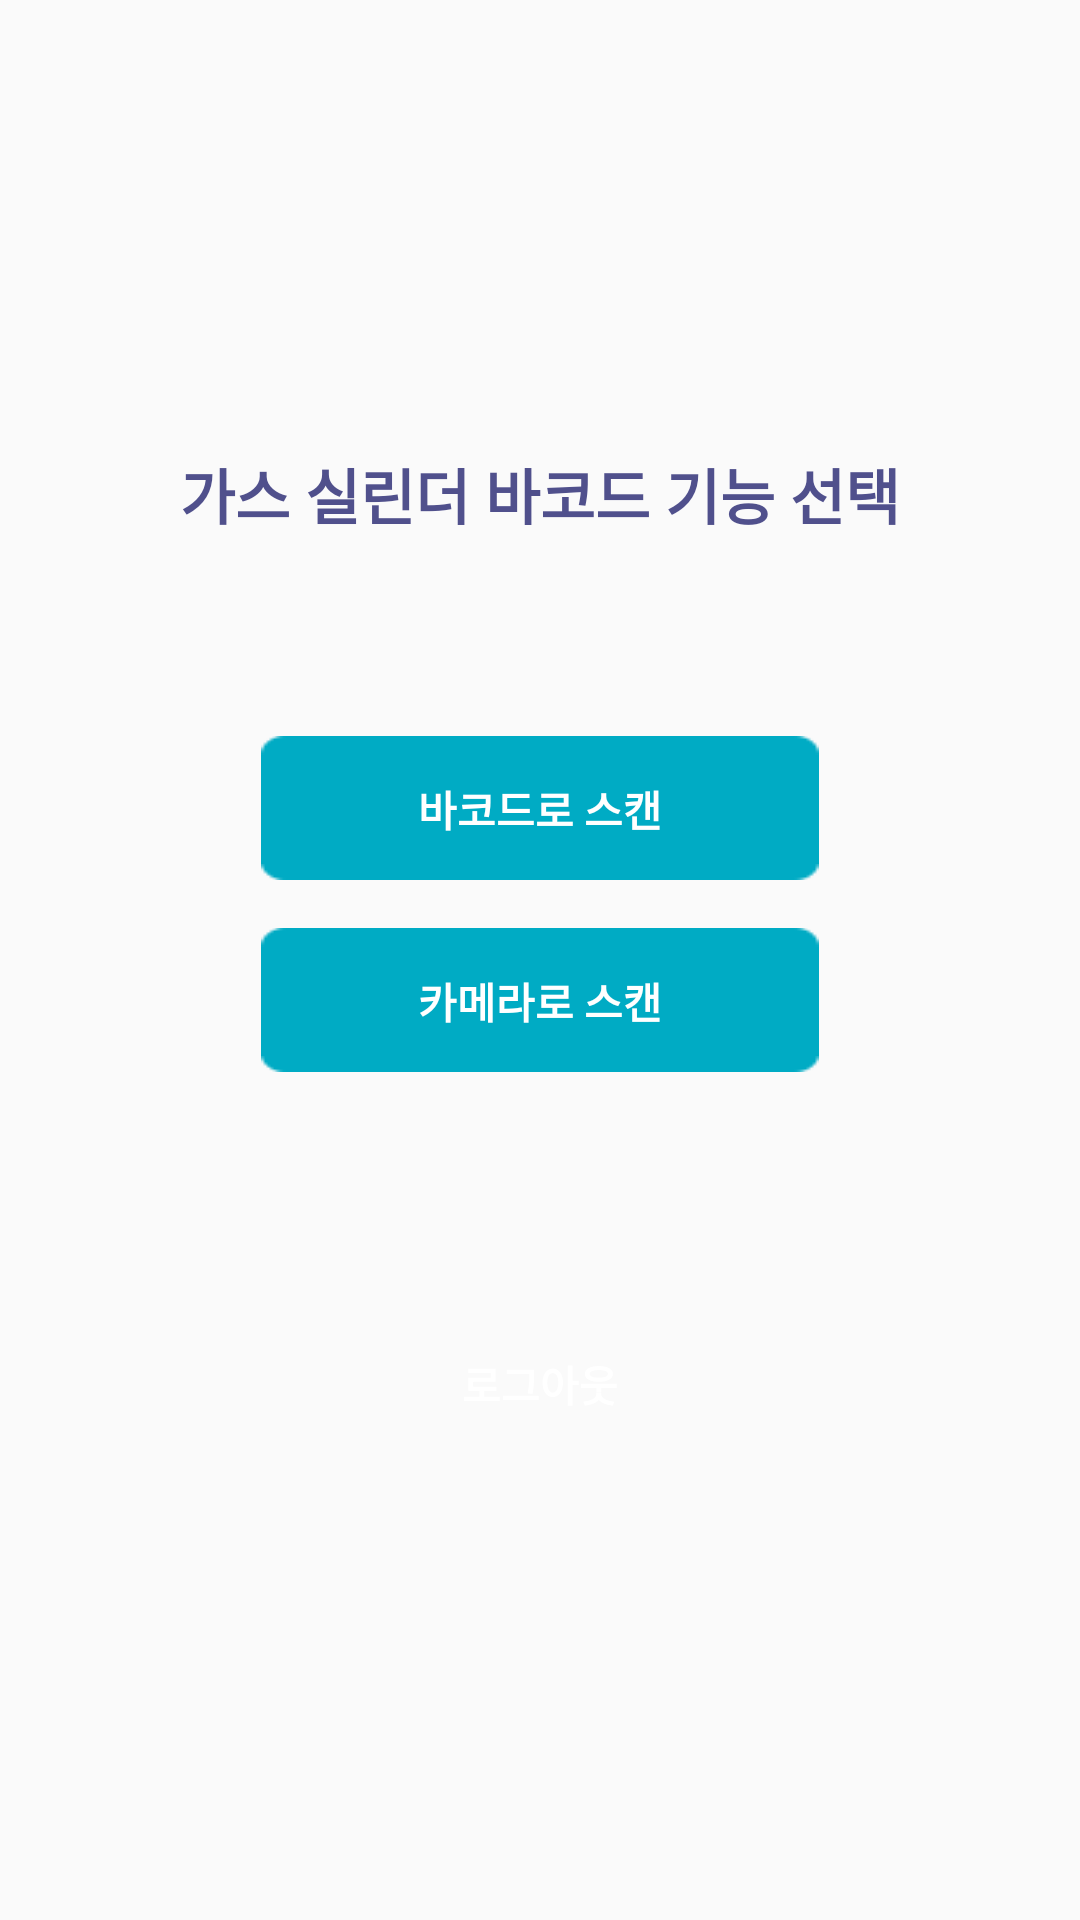

Write the Android layout XML for this screen, with the resource values it uses.
<!-- AndroidManifest.xml: application theme AppTheme -->
<!-- res/layout/activity_menu.xml -->
<?xml version="1.0" encoding="utf-8"?>
<RelativeLayout xmlns:android="http://schemas.android.com/apk/res/android"
    xmlns:tools="http://schemas.android.com/tools"
    android:layout_width="match_parent"
    android:layout_height="match_parent"

    >

    <LinearLayout
        android:layout_width="wrap_content"
        android:layout_height="wrap_content"
        android:orientation="vertical"
        android:layout_centerHorizontal="true"
        android:layout_marginTop="150dp"
        android:gravity="center_horizontal">

        <TextView
            android:layout_width="wrap_content"
            android:layout_height="wrap_content"
            android:layout_marginBottom="10dp"

            android:text="가스 실린더 바코드 기능 선택"
            android:textColor="#50508C"
            android:textSize="20dp"
            android:textStyle="bold" />

        <LinearLayout
            android:id="@+id/email_login_form"
            android:layout_width="wrap_content"
            android:layout_height="wrap_content"
            android:orientation="vertical"
            android:layout_marginTop="40dp">


            <LinearLayout
                android:orientation="vertical"
                android:layout_width="match_parent"
                android:layout_height="match_parent">
                <Button

                    android:id="@+id/bacodeview"
                    style="?android:textAppearanceSmall"
                    android:layout_width="match_parent"
                    android:layout_height="48dp"
                    android:layout_marginTop="16dp"
                    android:background="@drawable/selector_view_blue"
                    android:text="바코드로 스캔"
                    android:textColor="#ffffff"
                    android:textStyle="bold" />


                <Button

                    android:id="@+id/cameraview"
                    style="?android:textAppearanceSmall"
                    android:layout_width="match_parent"
                    android:layout_height="48dp"
                    android:layout_marginTop="16dp"
                    android:background="@drawable/selector_view_blue"
                    android:text="카메라로 스캔"
                    android:textColor="#ffffff"
                    android:textStyle="bold" />

                <Button

                    android:id="@+id/logoutm"
                    style="?android:textAppearanceSmall"
                    android:layout_width="match_parent"
                    android:layout_height="48dp"
                    android:layout_marginTop="80dp"
                    android:background="@drawable/selector_view_gray"
                    android:text="로그아웃"
                    android:textColor="#ffffff"
                    android:textStyle="bold" />


            </LinearLayout>





        </LinearLayout>

    </LinearLayout>
</RelativeLayout>
<!-- resources referenced by this layout -->
<resources>
  <!-- drawable selector_view_blue (drawable) -->
  <?xml version="1.0" encoding="utf-8"?>
  <selector xmlns:android="http://schemas.android.com/apk/res/android">
      <item android:state_pressed="true" android:drawable="@drawable/drawable_view_blue_focused"/>
      <item android:state_focused="true" android:drawable="@drawable/drawable_view_blue_focused"/>
      <item android:drawable="@drawable/btn_blue"/>
  
  </selector>
  <!-- drawable selector_view_gray (drawable) -->
  <?xml version="1.0" encoding="utf-8"?>
  <selector xmlns:android="http://schemas.android.com/apk/res/android">
      <item android:state_pressed="true" android:drawable="@drawable/drawable_view_gray_focused"/>
      <item android:state_focused="true" android:drawable="@drawable/drawable_view_gray_focused"/>
      <item android:drawable="@drawable/btn_gray"/>
  
  </selector>
  <style name="AppTheme" parent="Theme.AppCompat.Light.DarkActionBar">
          
  
          <item name="colorAccent">@color/colorAccent</item>
          <item name="colorPrimary">@color/colorPrimary</item>
          <item name="colorPrimaryDark">@color/colorPrimaryDark</item>
  
      </style>
  <!-- drawable drawable_view_blue_focused (drawable) -->
  <?xml version="1.0" encoding="utf-8"?>
  <shape xmlns:android="http://schemas.android.com/apk/res/android"
      android:shape="rectangle">
  
      <solid
          android:color="#c0c0c0"/>
  
  </shape>
  <color name="colorAccent">#D81B60</color>
  <color name="colorPrimary">#008C8C</color>
  <color name="colorPrimaryDark">#00574B</color>
</resources>
